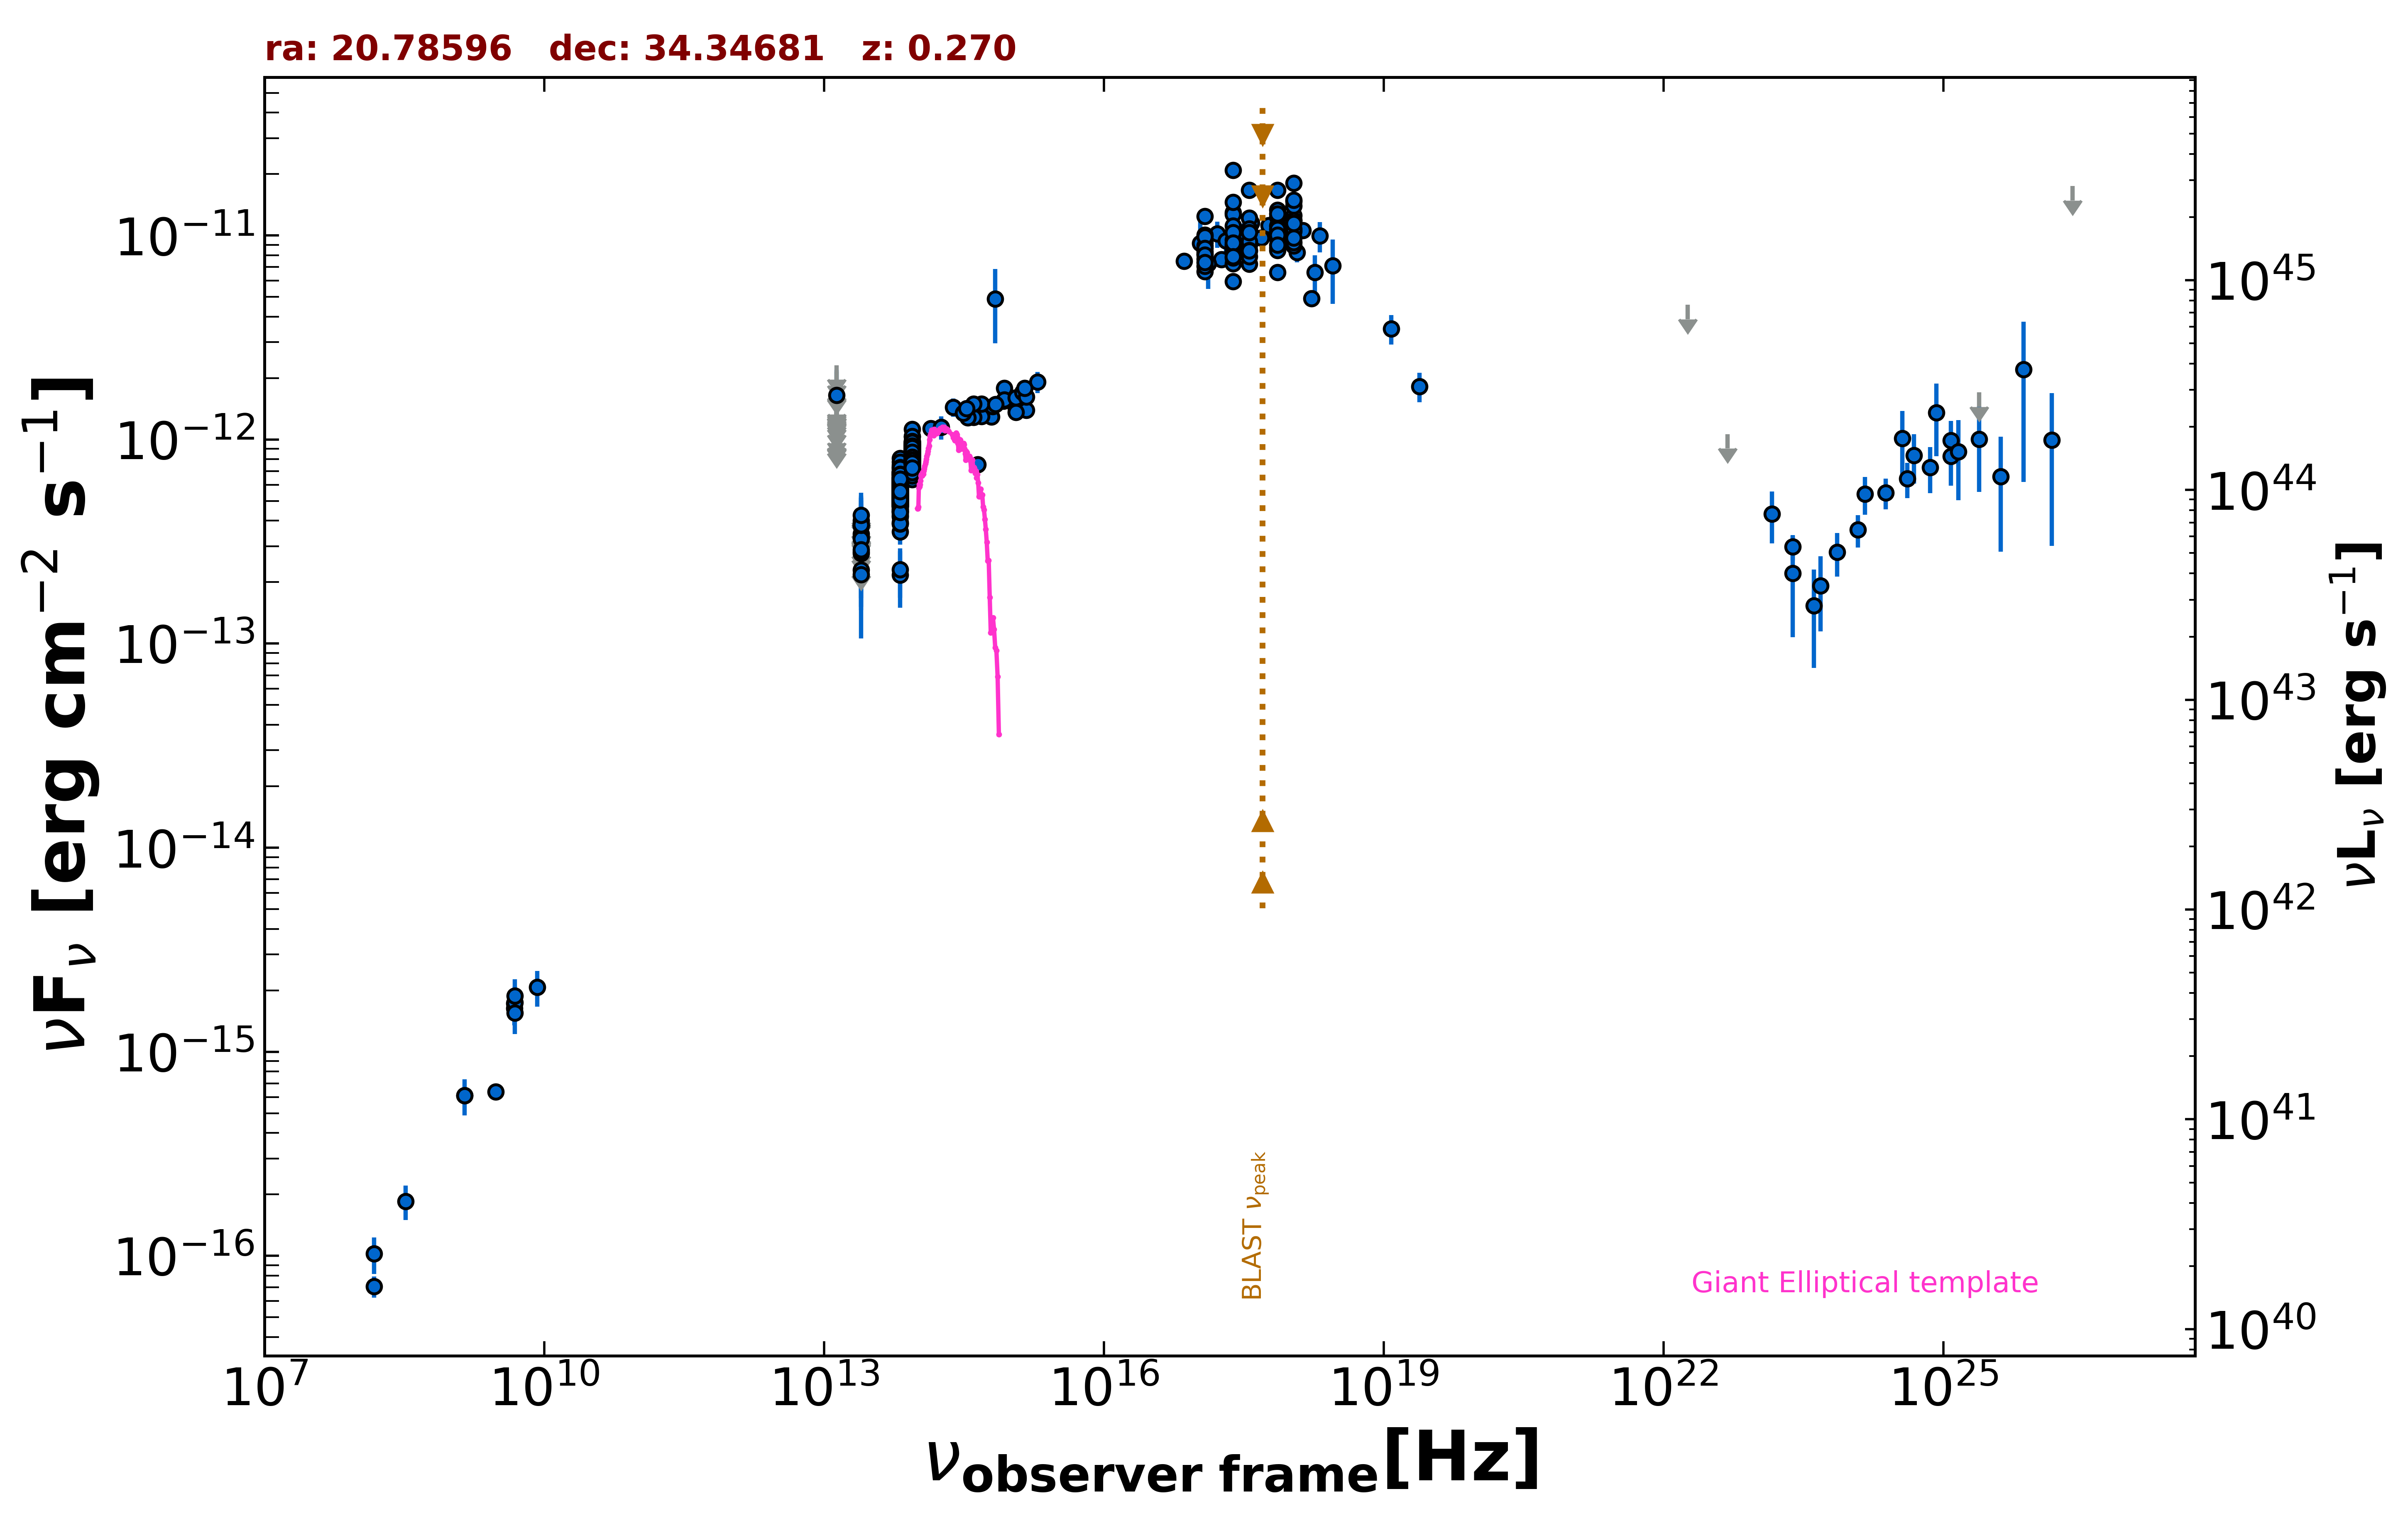

The data file committed next to this chart (first rows):
freq., flux, err_flux, MJD_start, MJD_end, flag, catalog, reference
1.400e+09, 6.104e-16, 2.380e-17, 55000, 55000, , NVSS, Condon et al. 1998  AJ  115  1693
3.000e+09, 6.357e-16, 7.300e-18, 55000, 55000, , VLASSQL, Gordon et al. 2021  ApJS  255  30
2.418e+17, 5.956e-12, 4.050e-14, 55000, 55000, , 4XMM-DR13, Webb et al. 2020  A&A  641  A136
7.253e+16, 7.479e-12, 7.550e-14, 55000, 55000, , 4XMM-DR13, Webb et al. 2020  A&A  641  A136
1.813e+17, 7.624e-12, 5.700e-14, 55000, 55000, , 4XMM-DR13, Webb et al. 2020  A&A  641  A136
3.627e+17, 7.243e-12, 5.250e-14, 55000, 55000, , 4XMM-DR13, Webb et al. 2020  A&A  641  A136
7.253e+17, 6.592e-12, 7.700e-14, 55000, 55000, , 4XMM-DR13, Webb et al. 2020  A&A  641  A136
1.692e+18, 4.906e-12, 1.220e-13, 55000, 55000, , 4XMM-DR13, Webb et al. 2020  A&A  641  A136
2.418e+17, 2.088e-11, 7.800e-13, 55000, 55000, , RASS, Boller et al. 2016  A&A  103  1
2.418e+17, 1.298e-11, 1.250e-13, 55000, 55000, , WGACAT, White et al. 2000  VizieR  IX/31/wgacat
7.253e+17, 1.156e-11, 7.500e-14, 55000, 55000, , 2SXPS, Evans et al. 2020  ApJS  247  54
1.209e+17, 9.197e-12, 1.055e-13, 55000, 55000, , 2SXPS, Evans et al. 2020  ApJS  247  54
3.627e+17, 9.334e-12, 1.010e-13, 55000, 55000, , 2SXPS, Evans et al. 2020  ApJS  247  54
1.088e+18, 1.253e-11, 1.600e-13, 55000, 55000, , 2SXPS, Evans et al. 2020  ApJS  247  54
2.418e+17, 1.272e-11, 2.140e-12, 55000, 55000, , IPCSL, Elvis et al. 1992  ApJS  80  257
2.418e+17, 8.400e-12, 3.425e-13, 55000, 55000, , BMW, Panzera et al. 2003  A&A  399  351
1.500e+08, 7.080e-17, 8.400e-18, 55000, 55000, , TGSS150, Intema et al. 2017  A&A  598  A781
4.800e+09, 1.728e-15, 2.400e-16, 55000, 55000, , GB6, Gregory et al. 1996  ApJS  103  427
4.800e+09, 1.632e-15, 2.880e-16, 55000, 55000, , GB87, Gregory et al. 1992  VizieR  VIII/14/j20…
1.389e+14, 1.133e-12, 1.055e-13, 55000, 55000, , 2MASS, Skrutskie et al. 2006  AJ  131  1163
1.804e+14, 1.149e-12, 1.500e-13, 55000, 55000, , 2MASS, Skrutskie et al. 2006  AJ  131  1163
2.427e+14, 1.439e-12, 1.475e-13, 55000, 55000, , 2MASS, Skrutskie et al. 2006  AJ  131  1163
8.817e+13, 7.060e-13, 3.100e-15, 55000, 55000, , UNWISE, Schlafly et al. 2019  ApJS  240  30
6.517e+13, 5.138e-13, 4.050e-15, 55000, 55000, , UNWISE, Schlafly et al. 2019  ApJS  240  30
8.817e+13, 7.448e-13, 2.060e-14, 55000, 55000, , WISE, Wright et al. 2010  AJ  140  1868
6.517e+13, 5.524e-13, 1.580e-14, 55000, 55000, , WISE, Wright et al. 2010  AJ  140  1868
2.498e+13, 2.293e-13, 3.095e-14, 55000, 55000, , WISE, Wright et al. 2010  AJ  140  1868
1.363e+13, 3.467e-13, 1.594e-13, 55000, 55000, , WISE, Wright et al. 2010  AJ  140  1868
8.817e+13, 9.214e-13, 4.075e-14, 56678, 56678, , NEOWISE, Mainzer et al. 2014  ApJ  792  30
6.517e+13, 6.181e-13, 5.015e-14, 56678, 56678, , NEOWISE, Mainzer et al. 2014  ApJ  792  30
8.817e+13, 9.351e-13, 3.705e-14, 56678, 56678, , NEOWISE, Mainzer et al. 2014  ApJ  792  30
6.517e+13, 6.290e-13, 4.695e-14, 56678, 56678, , NEOWISE, Mainzer et al. 2014  ApJ  792  30
8.817e+13, 8.466e-13, 3.665e-14, 56678, 56678, , NEOWISE, Mainzer et al. 2014  ApJ  792  30
6.517e+13, 6.383e-13, 5.065e-14, 56678, 56678, , NEOWISE, Mainzer et al. 2014  ApJ  792  30
8.817e+13, 9.147e-13, 3.540e-14, 56677, 56677, , NEOWISE, Mainzer et al. 2014  ApJ  792  30
6.517e+13, 6.175e-13, 4.670e-14, 56677, 56677, , NEOWISE, Mainzer et al. 2014  ApJ  792  30
8.817e+13, 8.808e-13, 3.410e-14, 56678, 56678, , NEOWISE, Mainzer et al. 2014  ApJ  792  30
6.517e+13, 5.570e-13, 4.155e-14, 56678, 56678, , NEOWISE, Mainzer et al. 2014  ApJ  792  30
8.817e+13, 8.552e-13, 3.705e-14, 56678, 56678, , NEOWISE, Mainzer et al. 2014  ApJ  792  30
6.517e+13, 5.758e-13, 5.045e-14, 56678, 56678, , NEOWISE, Mainzer et al. 2014  ApJ  792  30
8.817e+13, 7.650e-13, 4.795e-14, 56678, 56678, , NEOWISE, Mainzer et al. 2014  ApJ  792  30
6.517e+13, 6.141e-13, 4.475e-14, 56678, 56678, , NEOWISE, Mainzer et al. 2014  ApJ  792  30
8.817e+13, 7.792e-13, 3.805e-14, 56678, 56678, , NEOWISE, Mainzer et al. 2014  ApJ  792  30
6.517e+13, 4.565e-13, 4.550e-14, 56678, 56678, , NEOWISE, Mainzer et al. 2014  ApJ  792  30
8.817e+13, 8.442e-13, 3.420e-14, 56678, 56678, , NEOWISE, Mainzer et al. 2014  ApJ  792  30
6.517e+13, 6.337e-13, 4.555e-14, 56678, 56678, , NEOWISE, Mainzer et al. 2014  ApJ  792  30
8.817e+13, 8.922e-13, 3.370e-14, 56678, 56678, , NEOWISE, Mainzer et al. 2014  ApJ  792  30
6.517e+13, 6.307e-13, 4.185e-14, 56678, 56678, , NEOWISE, Mainzer et al. 2014  ApJ  792  30
8.817e+13, 9.394e-13, 3.635e-14, 56677, 56677, , NEOWISE, Mainzer et al. 2014  ApJ  792  30
6.517e+13, 6.068e-13, 4.365e-14, 56677, 56677, , NEOWISE, Mainzer et al. 2014  ApJ  792  30
8.817e+13, 8.434e-13, 3.420e-14, 56678, 56678, , NEOWISE, Mainzer et al. 2014  ApJ  792  30
6.517e+13, 6.703e-13, 4.570e-14, 56678, 56678, , NEOWISE, Mainzer et al. 2014  ApJ  792  30
8.817e+13, 7.041e-13, 3.375e-14, 57040, 57040, , NEOWISE, Mainzer et al. 2014  ApJ  792  30
6.517e+13, 5.591e-13, 4.175e-14, 57040, 57040, , NEOWISE, Mainzer et al. 2014  ApJ  792  30
8.817e+13, 9.291e-13, 4.195e-14, 57040, 57040, , NEOWISE, Mainzer et al. 2014  ApJ  792  30
6.517e+13, 5.952e-13, 4.610e-14, 57040, 57040, , NEOWISE, Mainzer et al. 2014  ApJ  792  30
8.817e+13, 8.372e-13, 3.320e-14, 57040, 57040, , NEOWISE, Mainzer et al. 2014  ApJ  792  30
6.517e+13, 4.785e-13, 5.120e-14, 57040, 57040, , NEOWISE, Mainzer et al. 2014  ApJ  792  30
8.817e+13, 8.473e-13, 3.200e-14, 57041, 57041, , NEOWISE, Mainzer et al. 2014  ApJ  792  30
6.517e+13, 5.784e-13, 5.390e-14, 57041, 57041, , NEOWISE, Mainzer et al. 2014  ApJ  792  30
... 649 more rows
